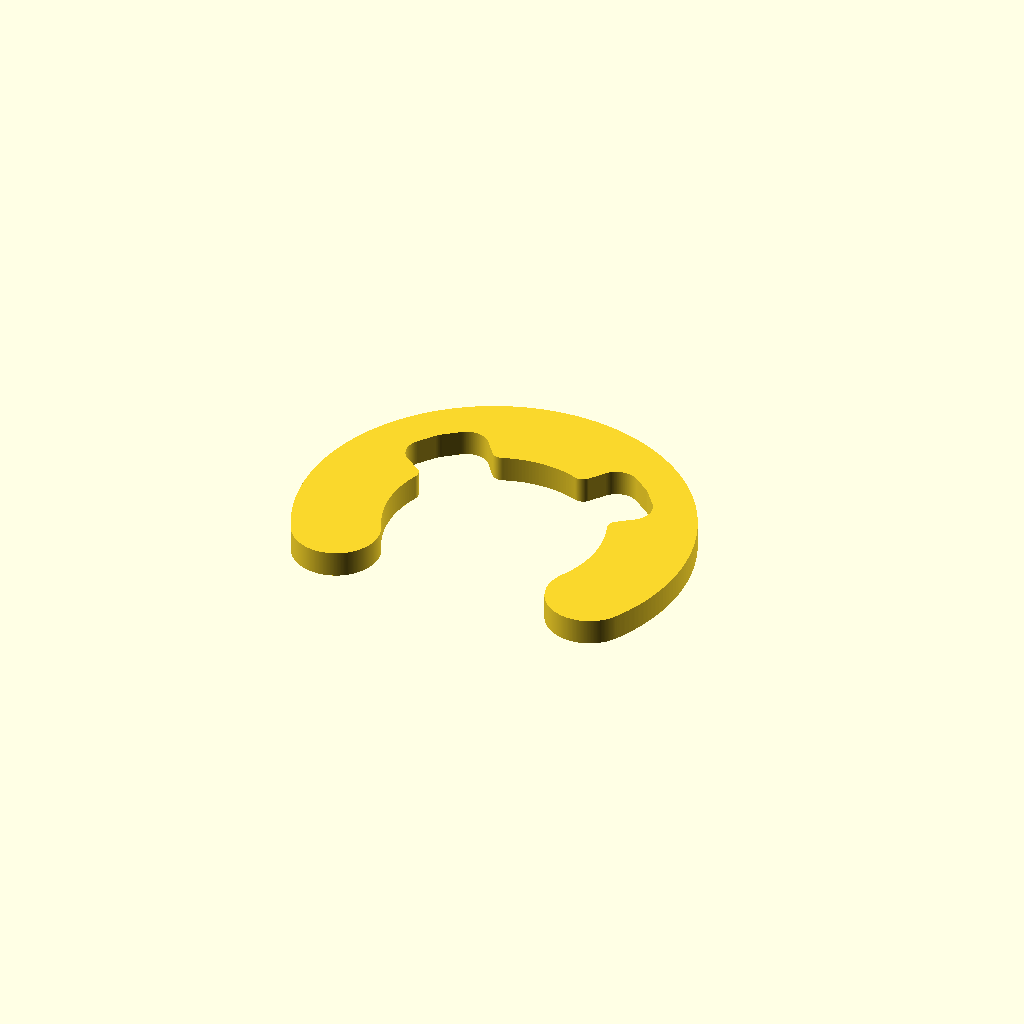
Cell 1: rendered with the file's own defaults.
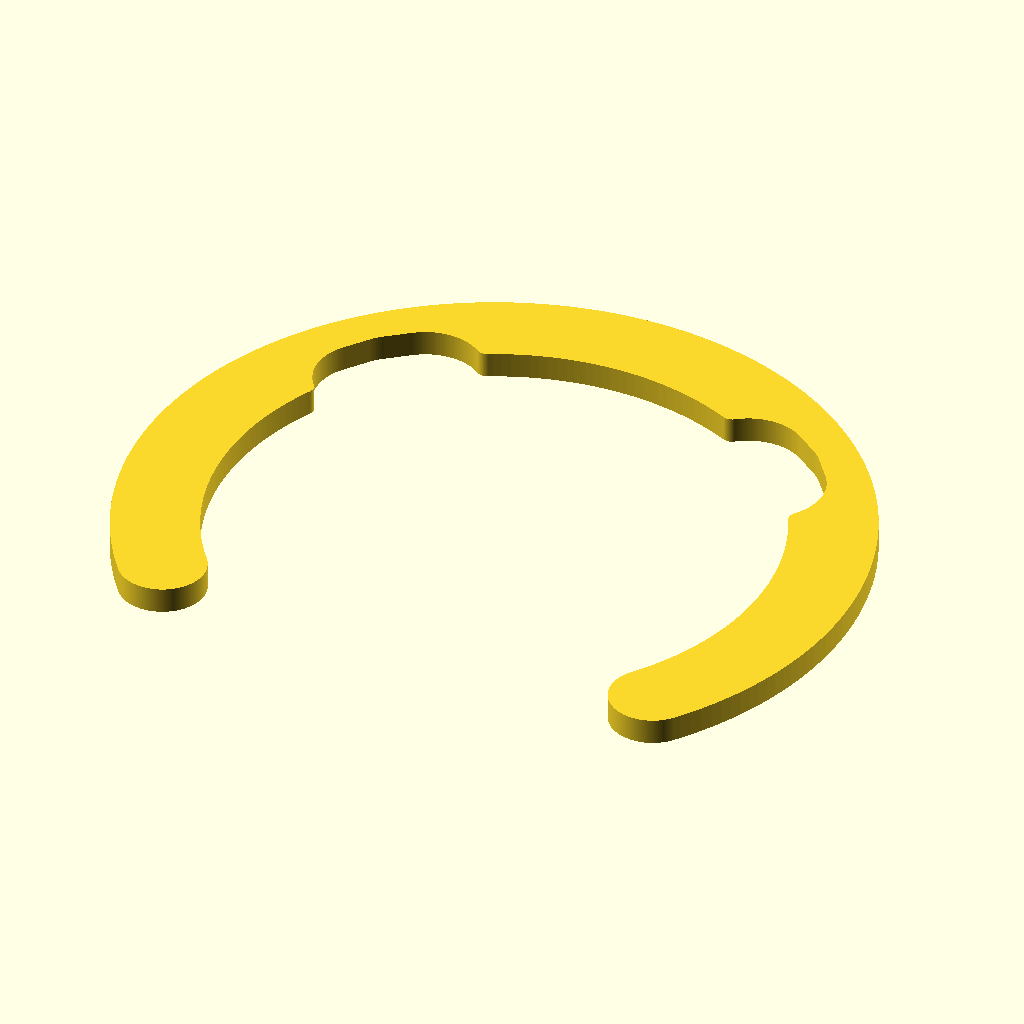
Cell 2 — Inner_dia set to 26, the other parameters unchanged.
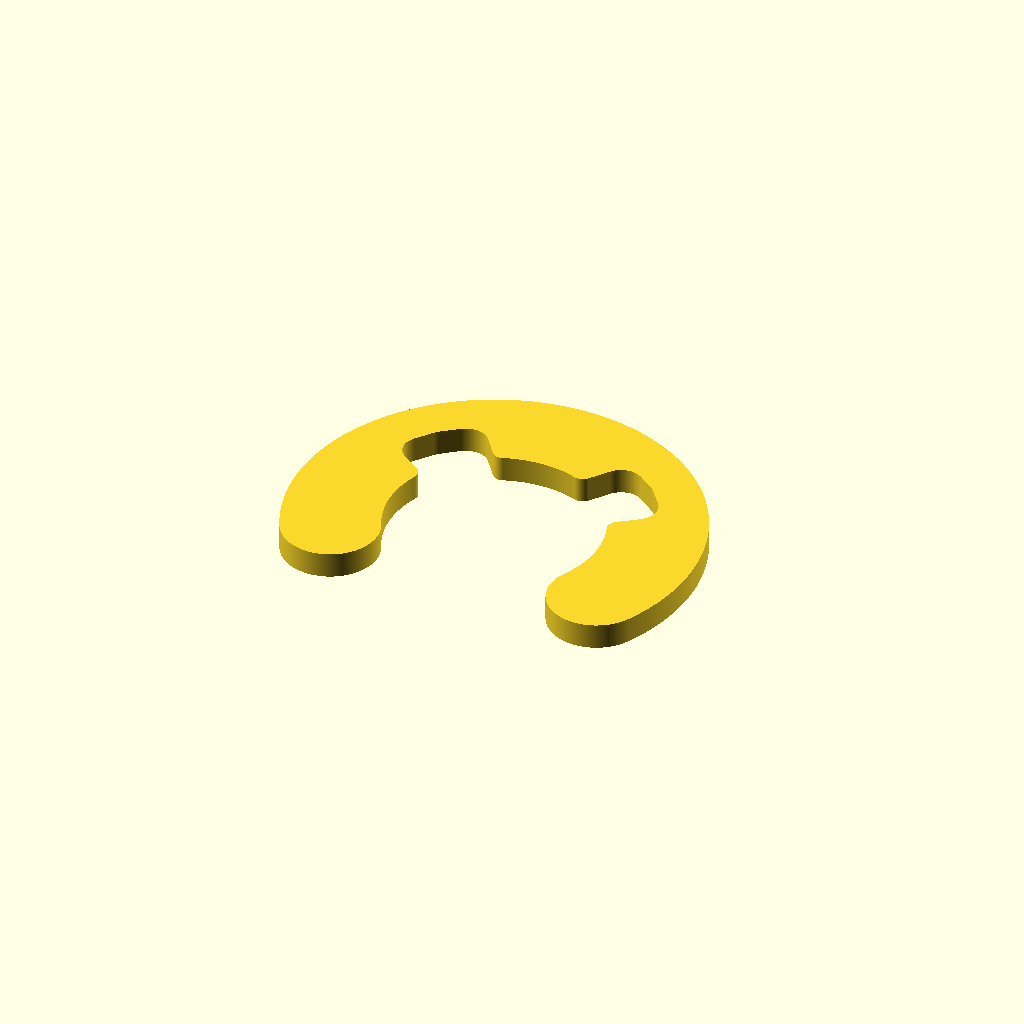
Cell 3: the same model with width = 9.
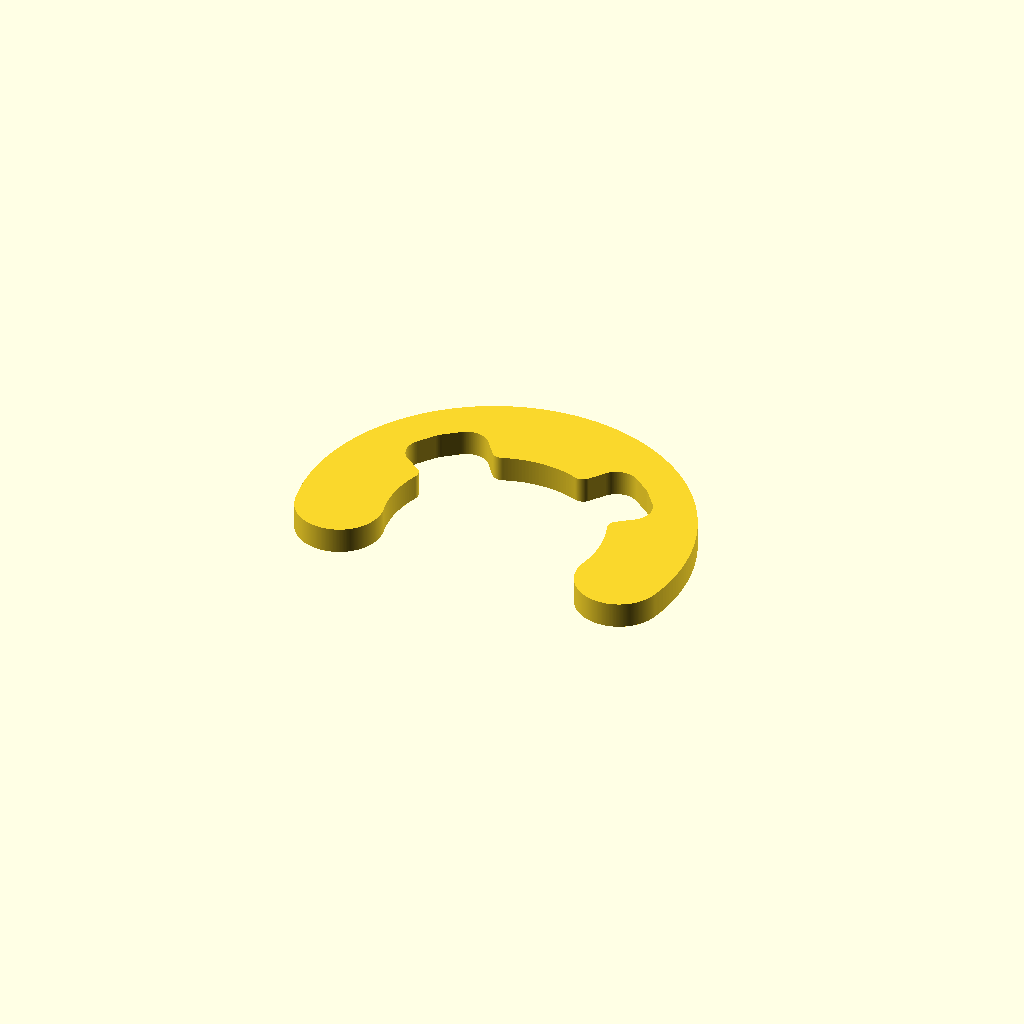
Cell 4 — grip_angle set to 60, the other parameters unchanged.
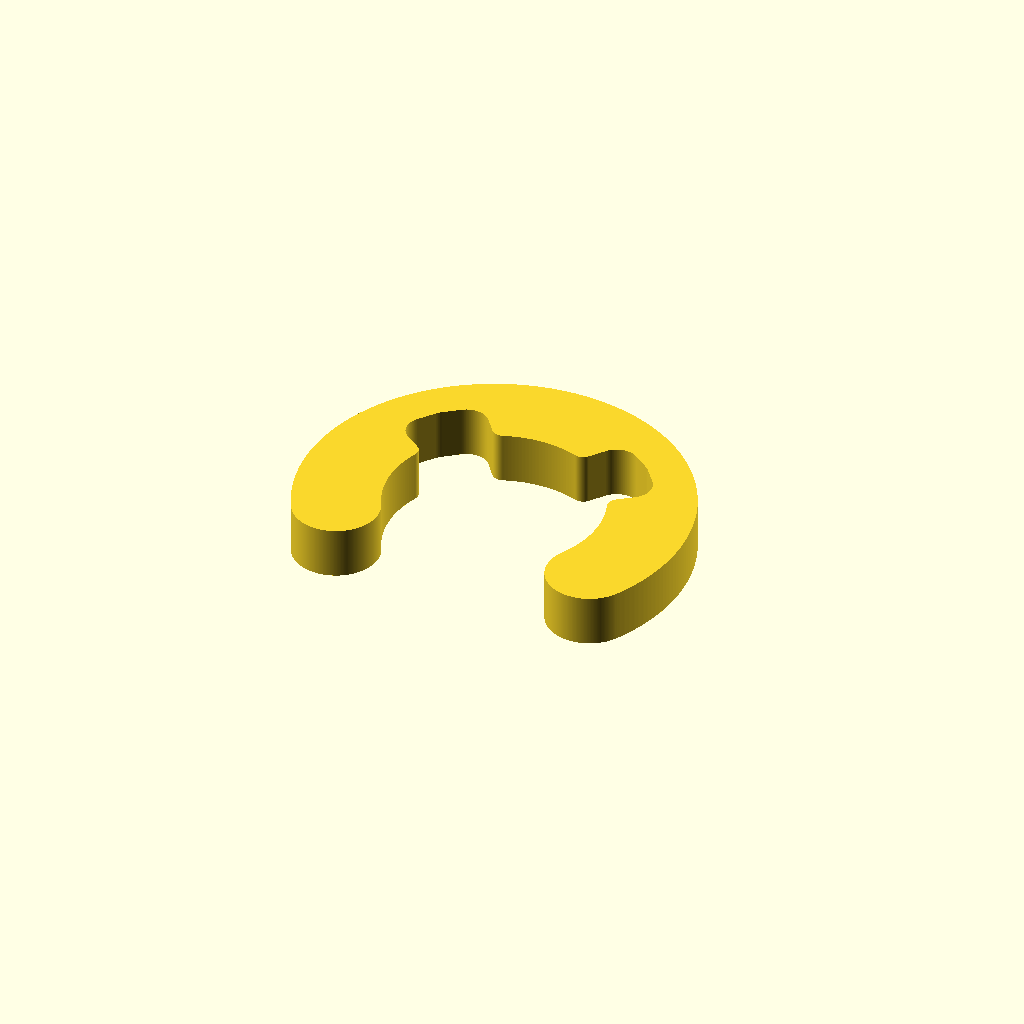
Cell 5: washer_thickness = 2.4 (everything else at default).
All cells are drawn from one camera (rotation 55°, 0°, 25°, orthographic, colour scheme Cornfield), so only the parameter changes between them.
Source of the model, inputs/thingiverse/files/thing-3020658/files/Push-fit-washer.scad:
////////////////////////////////////////////////
////////////////////////////////////////////////
////////////////////////////////////////////////
/// OpenSCAD File version 2015.03-2       ////// 
///           26 - 07 - 2018              //////
///         by Ken_Applications           //////
///                V1.0                   //////
////////////////////////////////////////////////



//...The diameter you want to grip  [Default 10]
Inner_dia=10;// [5:0.5:26]

//...The larger the width the stronger the clip [Default 8]
//...Must be bigger than 5
width=8; // [5,6,7,8,9,10,11,12,13,14,15,16]


//...The smaller the grip_angle the stronger the push fit [Default 45]
grip_angle=45;// [30:1:60]

//...Washer thickness
washer_thickness=1.2;










outter_dia=Inner_dia+width;
//#circle(Inner_dia/2-.05);
mid_point=((outter_dia-Inner_dia)/2);
rrad=(mid_point/2)-0.001;
$fn=200;


module the_washer(){
difference(){
circle(outter_dia/2);//radius
circle(Inner_dia/2);
}
}

module tri_1 (){
hull(){
circle(0.05);
rotate([0,0,-grip_angle]) translate([0,-outter_dia*20,0]) circle(.3);
rotate([0,0,grip_angle]) translate([0,-outter_dia*20,0]) circle(.3);
}
}


module tri_2 (){
hull(){
circle(Inner_dia/10);
rotate([0,0,-30]) translate([0,Inner_dia/2+mid_point/2,0]) circle(.2);
rotate([0,0,-45]) translate([0,Inner_dia/2+mid_point/2,0]) circle(.2);
rotate([0,0,-60]) translate([0,Inner_dia/2+mid_point/2,0]) circle(.2);
}
}

module tri_3 (){
hull(){
circle(Inner_dia/10);
rotate([0,0,30]) translate([0,Inner_dia/2+mid_point/2,0]) circle(.2);
rotate([0,0,45]) translate([0,Inner_dia/2+mid_point/2,0]) circle(.2);
rotate([0,0,60]) translate([0,Inner_dia/2+mid_point/2,0]) circle(.2);
}
}
module circlip(){
round2d(OR=rrad,IR=0){
difference(){
the_washer();
tri_1 ();
//tri_2 ();  
//tri_3 ();     
}
}
}

module e_circlip(){
round2d(OR=0.5,IR=Inner_dia/10){
difference(){
circlip();
    tri_2 ();
    tri_3 ();
}
}
}


module round2d(OR,IR){
    offset(OR)offset(-IR-OR)offset(IR)children();
}




linear_extrude(height=washer_thickness){
e_circlip();
}
Customizer parameters (derived from the source; name, type, default, range or options):
Inner_dia: number, default 10, range 5 to 26, step 0.5
width: number, default 8, options 5, 6, 7, 8, 9, 10, 11, 12, 13, 14, 15, 16
grip_angle: number, default 45, range 30 to 60, step 1
washer_thickness: number, default 1.2
